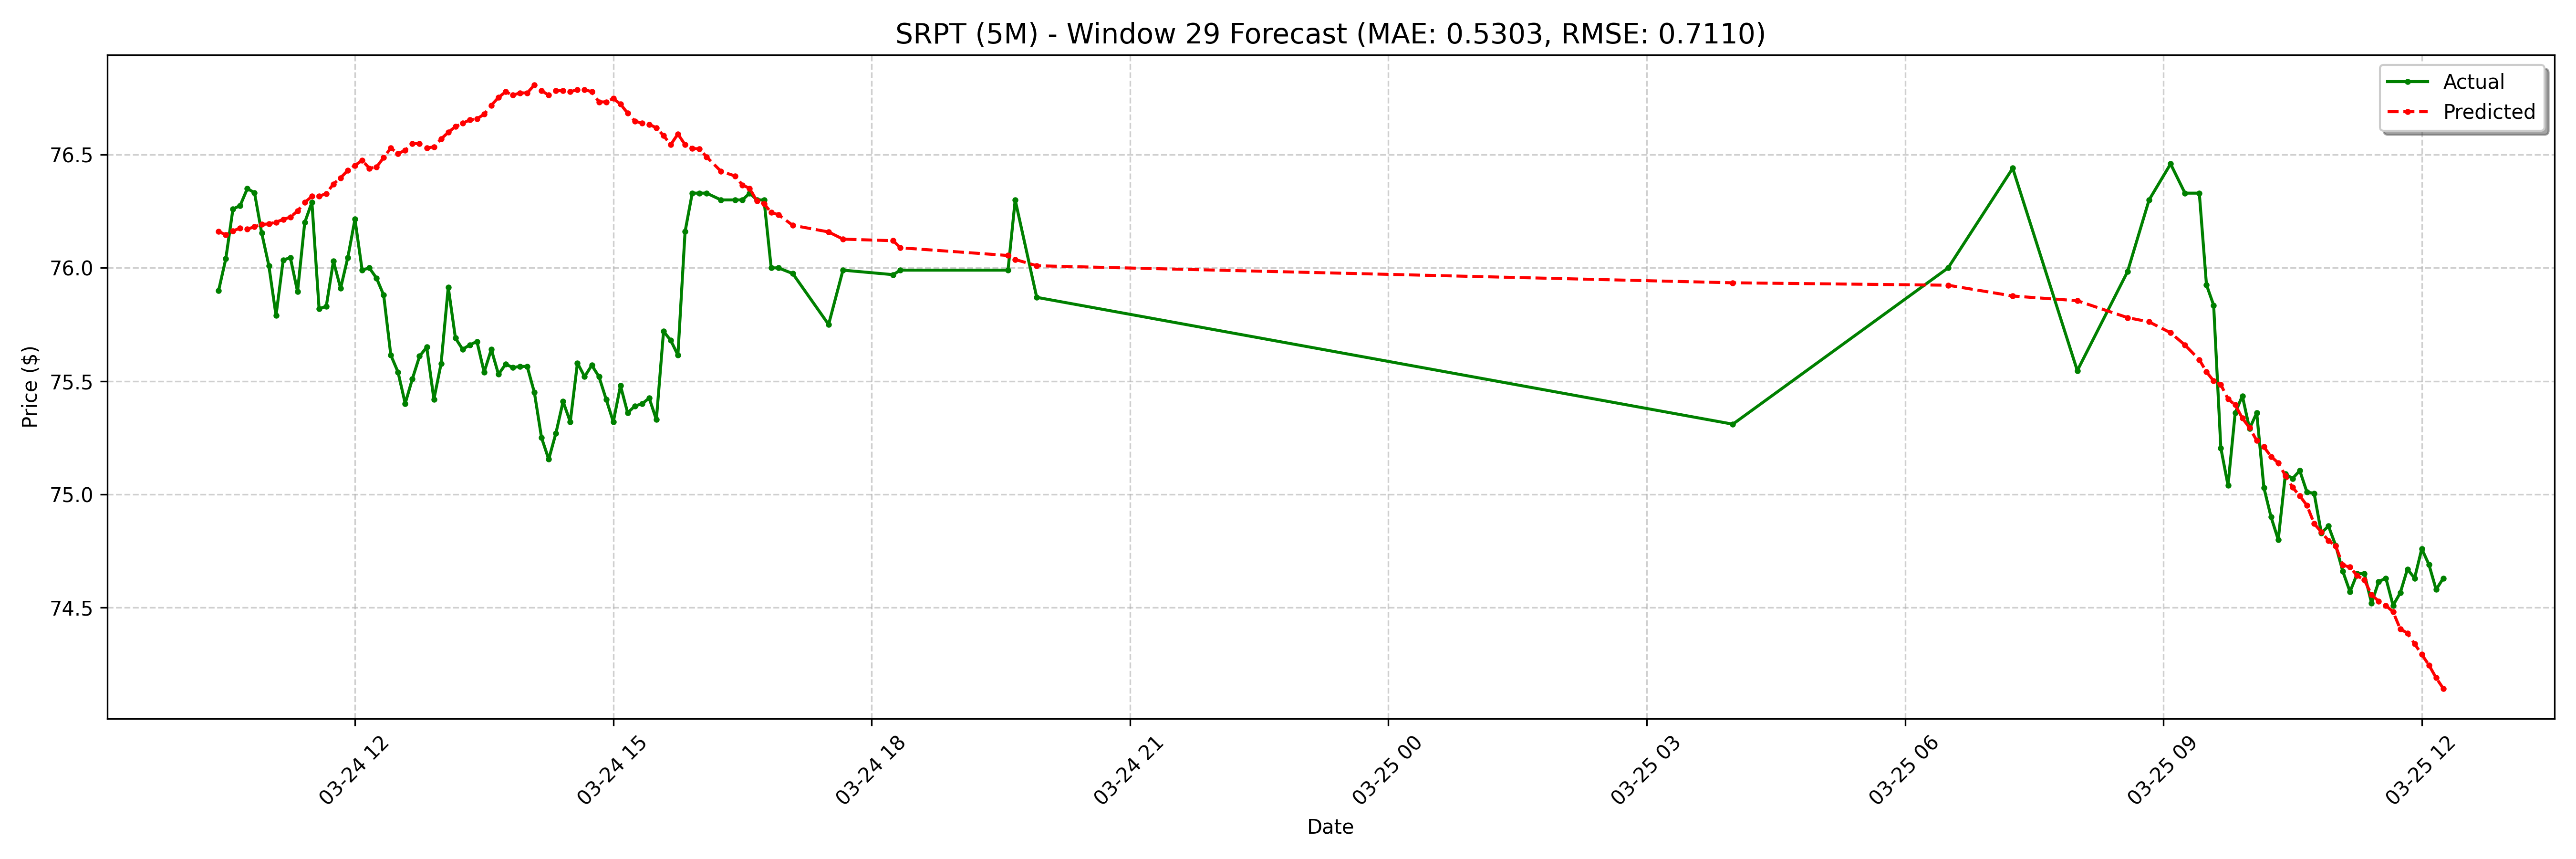

The data file committed next to this chart (first rows):
date, actual, forecast
2025-03-24 10:25:00-04:00, 75.9, 76.16
2025-03-24 10:30:00-04:00, 76.04, 76.15
2025-03-24 10:35:00-04:00, 76.26, 76.16
2025-03-24 10:40:00-04:00, 76.28, 76.18
2025-03-24 10:45:00-04:00, 76.35, 76.17
2025-03-24 10:50:00-04:00, 76.33, 76.18
2025-03-24 10:55:00-04:00, 76.16, 76.19
2025-03-24 11:00:00-04:00, 76.01, 76.19
2025-03-24 11:05:00-04:00, 75.79, 76.2
2025-03-24 11:10:00-04:00, 76.03, 76.21
2025-03-24 11:15:00-04:00, 76.05, 76.22
2025-03-24 11:20:00-04:00, 75.89, 76.25
2025-03-24 11:25:00-04:00, 76.2, 76.29
2025-03-24 11:30:00-04:00, 76.29, 76.32
2025-03-24 11:35:00-04:00, 75.82, 76.32
2025-03-24 11:40:00-04:00, 75.83, 76.33
2025-03-24 11:45:00-04:00, 76.03, 76.37
2025-03-24 11:50:00-04:00, 75.91, 76.4
2025-03-24 11:55:00-04:00, 76.05, 76.43
2025-03-24 12:00:00-04:00, 76.22, 76.45
2025-03-24 12:05:00-04:00, 75.99, 76.47
2025-03-24 12:10:00-04:00, 76.0, 76.44
2025-03-24 12:15:00-04:00, 75.95, 76.44
2025-03-24 12:20:00-04:00, 75.88, 76.49
2025-03-24 12:25:00-04:00, 75.61, 76.53
2025-03-24 12:30:00-04:00, 75.54, 76.5
2025-03-24 12:35:00-04:00, 75.4, 76.52
2025-03-24 12:40:00-04:00, 75.51, 76.55
2025-03-24 12:45:00-04:00, 75.61, 76.55
2025-03-24 12:50:00-04:00, 75.65, 76.53
2025-03-24 12:55:00-04:00, 75.42, 76.53
2025-03-24 13:00:00-04:00, 75.58, 76.57
2025-03-24 13:05:00-04:00, 75.92, 76.6
2025-03-24 13:10:00-04:00, 75.69, 76.62
2025-03-24 13:15:00-04:00, 75.64, 76.64
2025-03-24 13:20:00-04:00, 75.66, 76.65
2025-03-24 13:25:00-04:00, 75.67, 76.66
2025-03-24 13:30:00-04:00, 75.54, 76.68
2025-03-24 13:35:00-04:00, 75.64, 76.72
2025-03-24 13:40:00-04:00, 75.53, 76.75
2025-03-24 13:45:00-04:00, 75.58, 76.78
2025-03-24 13:50:00-04:00, 75.56, 76.76
2025-03-24 13:55:00-04:00, 75.56, 76.77
2025-03-24 14:00:00-04:00, 75.56, 76.77
2025-03-24 14:05:00-04:00, 75.45, 76.81
2025-03-24 14:10:00-04:00, 75.25, 76.78
2025-03-24 14:15:00-04:00, 75.16, 76.76
2025-03-24 14:20:00-04:00, 75.27, 76.78
2025-03-24 14:25:00-04:00, 75.41, 76.78
2025-03-24 14:30:00-04:00, 75.32, 76.78
2025-03-24 14:35:00-04:00, 75.58, 76.79
2025-03-24 14:40:00-04:00, 75.52, 76.79
2025-03-24 14:45:00-04:00, 75.57, 76.78
2025-03-24 14:50:00-04:00, 75.52, 76.73
2025-03-24 14:55:00-04:00, 75.42, 76.73
2025-03-24 15:00:00-04:00, 75.32, 76.75
2025-03-24 15:05:00-04:00, 75.48, 76.72
2025-03-24 15:10:00-04:00, 75.36, 76.68
2025-03-24 15:15:00-04:00, 75.39, 76.65
2025-03-24 15:20:00-04:00, 75.4, 76.64
... 68 more rows
